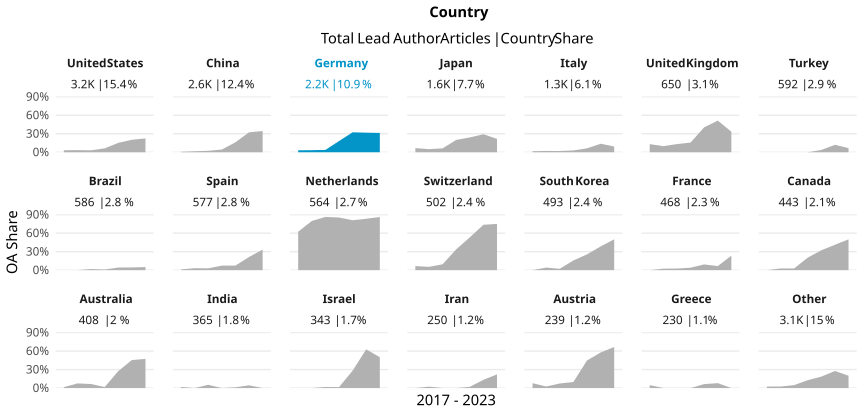

Values plotted in this chart, from the file beside it:
country_name_fct, cr_year, articles, cc_total, prop
United States, '17, 558, 18, 0.03226
United States, '18, 544, 19, 0.03493
United States, '19, 574, 18, 0.03136
United States, '20, 492, 31, 0.06301
United States, '21, 511, 78, 0.1526
United States, '22, 395, 80, 0.2025
United States, '23, 107, 24, 0.2243
China, '17, 256, 2, 0.007812
China, '18, 309, 5, 0.01618
China, '19, 473, 11, 0.02326
China, '20, 457, 20, 0.04376
China, '21, 561, 91, 0.1622
China, '22, 384, 124, 0.3229
China, '23, 128, 44, 0.3438
Germany, '17, 379, 12, 0.03166
Germany, '18, 355, 12, 0.0338
Germany, '19, 345, 13, 0.03768
Germany, '20, 418, 76, 0.1818
Germany, '21, 411, 133, 0.3236
Germany, '22, 274, 87, 0.3175
Germany, '23, 67, 21, 0.3134
Japan, '17, 266, 18, 0.06767
Japan, '18, 279, 14, 0.05018
Japan, '19, 284, 18, 0.06338
Japan, '20, 245, 49, 0.2
Japan, '21, 258, 62, 0.2403
Japan, '22, 205, 60, 0.2927
Japan, '23, 60, 13, 0.2167
Italy, '17, 180, 3, 0.01667
Italy, '18, 235, 5, 0.02128
Italy, '19, 201, 4, 0.0199
Italy, '20, 239, 7, 0.02929
Italy, '21, 221, 14, 0.06335
Italy, '22, 145, 20, 0.1379
Italy, '23, 43, 4, 0.09302
United Kingdom, '17, 106, 14, 0.1321
United Kingdom, '18, 101, 10, 0.09901
United Kingdom, '19, 136, 18, 0.1324
United Kingdom, '20, 121, 19, 0.157
United Kingdom, '21, 94, 38, 0.4043
United Kingdom, '22, 74, 38, 0.5135
United Kingdom, '23, 18, 6, 0.3333
Turkey, '17, 49, 0, 0
Turkey, '18, 81, 0, 0
Turkey, '19, 81, 0, 0
Turkey, '20, 133, 0, 0
Turkey, '21, 135, 5, 0.03704
Turkey, '22, 83, 10, 0.1205
Turkey, '23, 30, 2, 0.06667
Brazil, '17, 105, 0, 0
Brazil, '18, 97, 0, 0
Brazil, '19, 109, 2, 0.01835
Brazil, '20, 93, 1, 0.01075
Brazil, '21, 94, 4, 0.04255
Brazil, '22, 68, 3, 0.04412
Brazil, '23, 20, 1, 0.05
Spain, '17, 92, 1, 0.01087
Spain, '18, 94, 3, 0.03191
Spain, '19, 101, 3, 0.0297
Spain, '20, 95, 7, 0.07368
... 87 more rows
